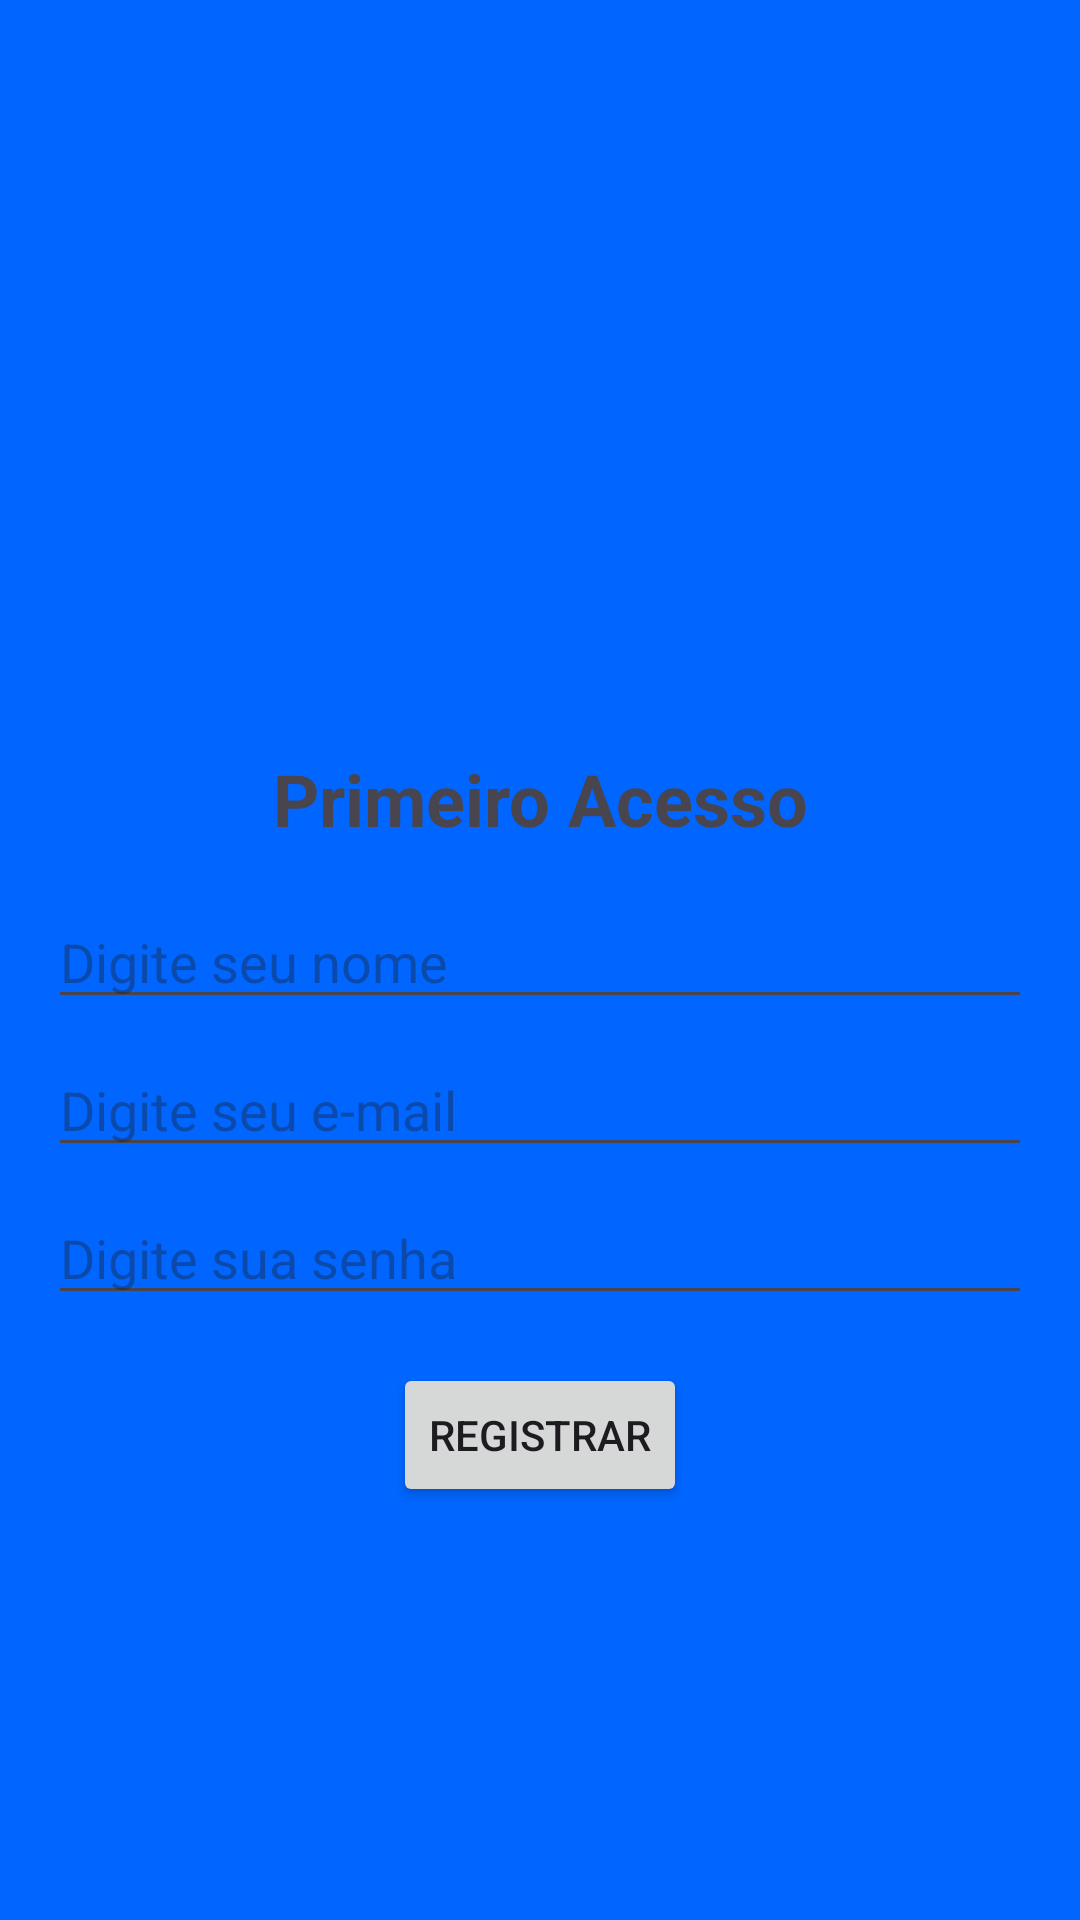

Write the Android layout XML for this screen, with the resource values it uses.
<!-- AndroidManifest.xml: application theme Theme.OdontoVision -->
<!-- res/layout/activity_primeiro_acesso.xml -->
<?xml version="1.0" encoding="utf-8"?>
<androidx.constraintlayout.widget.ConstraintLayout
    xmlns:android="http://schemas.android.com/apk/res/android"
    xmlns:app="http://schemas.android.com/apk/res-auto"
    xmlns:tools="http://schemas.android.com/tools"
    android:layout_width="match_parent"
    android:layout_height="match_parent"
    android:padding="16dp"
    android:background="@color/telalogin"
    tools:context=".login.PrimeiroAcessoActivity">

    

    
    <ImageView
        android:id="@+id/botaovoltar"
        android:layout_width="wrap_content"
        android:layout_height="wrap_content"
        android:layout_marginStart="12dp"
        android:layout_marginTop="8dp"
        app:layout_constraintStart_toStartOf="parent"
        app:layout_constraintTop_toTopOf="parent"
        app:srcCompat="@drawable/seta_voltar" />

    <ImageView
        android:id="@+id/imageView"
        android:layout_width="247dp"
        android:layout_height="210dp"
        app:layout_constraintTop_toBottomOf="@+id/botaovoltar"
        app:layout_constraintStart_toStartOf="parent"
        app:layout_constraintEnd_toEndOf="parent"
        app:layout_constraintVertical_bias="0.05"
        app:srcCompat="@drawable/logo_odontoprev" />

    
    <TextView
        android:id="@+id/textViewTitulo"
        android:layout_width="wrap_content"
        android:layout_height="wrap_content"
        android:layout_marginTop="16dp"
        android:gravity="center"
        android:text="Primeiro Acesso"
        android:textSize="24sp"
        android:textStyle="bold"
        app:layout_constraintTop_toBottomOf="@+id/imageView"
        app:layout_constraintStart_toStartOf="parent"
        app:layout_constraintEnd_toEndOf="parent" />

    
    <EditText
        android:id="@+id/editTextNome"
        android:layout_width="match_parent"
        android:layout_height="wrap_content"
        android:layout_marginTop="16dp"
        android:hint="Digite seu nome"
        android:inputType="textPersonName"
        app:layout_constraintEnd_toEndOf="parent"
        app:layout_constraintStart_toStartOf="parent"
        app:layout_constraintTop_toBottomOf="@+id/textViewTitulo" />

    <EditText
        android:id="@+id/editTextEmail"
        android:layout_width="match_parent"
        android:layout_height="wrap_content"
        android:layout_marginTop="8dp"
        android:hint="Digite seu e-mail"
        android:inputType="textEmailAddress"
        app:layout_constraintTop_toBottomOf="@+id/editTextNome"
        app:layout_constraintStart_toStartOf="parent"
        app:layout_constraintEnd_toEndOf="parent" />

    <EditText
        android:id="@+id/editTextSenha"
        android:layout_width="match_parent"
        android:layout_height="wrap_content"
        android:layout_marginTop="8dp"
        android:hint="Digite sua senha"
        android:inputType="textPassword"
        app:layout_constraintTop_toBottomOf="@+id/editTextEmail"
        app:layout_constraintStart_toStartOf="parent"
        app:layout_constraintEnd_toEndOf="parent" />

    <Button
        android:id="@+id/buttonRegistrar"
        android:layout_width="wrap_content"
        android:layout_height="wrap_content"
        android:layout_marginTop="16dp"
        android:text="Registrar"
        app:layout_constraintTop_toBottomOf="@+id/editTextSenha"
        app:layout_constraintStart_toStartOf="parent"
        app:layout_constraintEnd_toEndOf="parent" />

</androidx.constraintlayout.widget.ConstraintLayout>
<!-- resources referenced by this layout -->
<resources>
  <color name="telalogin">#0066FF</color>
  <style name="Theme.OdontoVision" parent="Base.Theme.OdontoVision" />
  <style name="Base.Theme.OdontoVision" parent="Theme.Material3.DayNight.NoActionBar">
          
          
      </style>
</resources>
